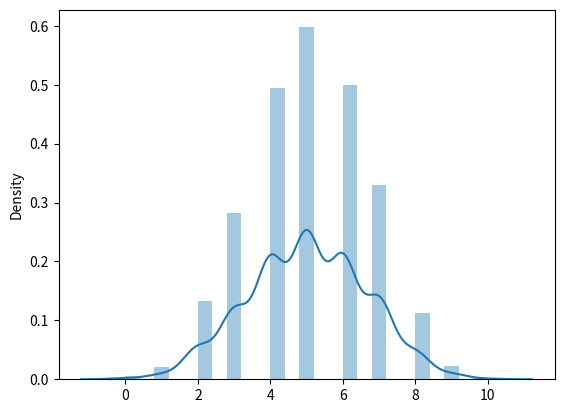

Write Python code to recreate this figure.
from numpy import random
import matplotlib.pyplot as plt
import seaborn as sns

sns.distplot(random.binomial(n=10, p=0.5, size=1000), hist=True, kde=True)

plt.show()